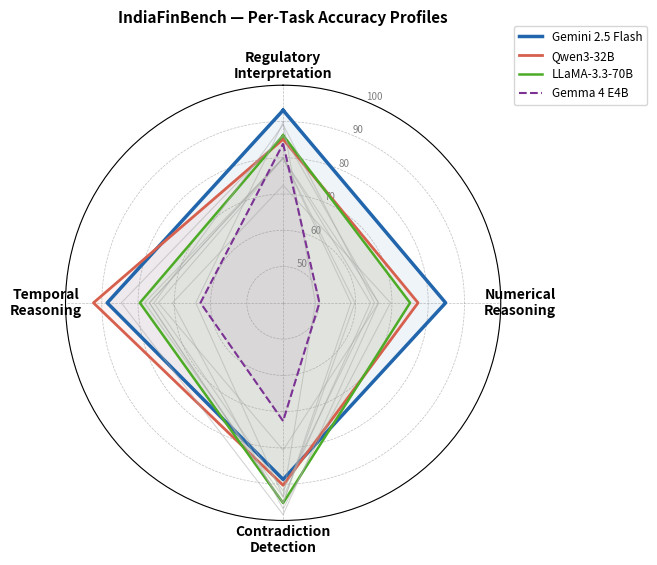

Reproduce this figure in Python. (Note: this script raises an exception after producing the figure.)
import matplotlib.pyplot as plt
import numpy as np

models = [
    'Gemini 2.5 Flash', 'Qwen3-32B', 'LLaMA-3.3-70B', 'Llama 4 Scout 17B',
    'Kimi K2', 'LLaMA-3-8B', 'GPT-OSS 120B', 'GPT-OSS 20B',
    'Gemini 2.5 Pro', 'Mistral-7B', 'DeepSeek R1 70B', 'Gemma 4 E4B'
]

scores = {
    'Gemini 2.5 Flash':  [93.1, 84.8, 88.7, 88.5],
    'Qwen3-32B':         [85.1, 77.2, 90.3, 92.3],
    'LLaMA-3.3-70B':     [86.2, 75.0, 95.2, 79.5],
    'Llama 4 Scout 17B': [86.2, 66.3, 98.4, 84.6],
    'Kimi K2':           [89.1, 65.2, 91.9, 75.6],
    'LLaMA-3-8B':        [79.9, 64.1, 93.5, 78.2],
    'GPT-OSS 120B':      [79.9, 59.8, 95.2, 76.9],
    'GPT-OSS 20B':       [79.9, 58.7, 95.2, 76.9],
    'Gemini 2.5 Pro':    [89.7, 48.9, 93.5, 64.1],
    'Mistral-7B':        [79.9, 66.3, 80.6, 74.4],
    'DeepSeek R1 70B':   [72.4, 69.6, 96.8, 70.5],
    'Gemma 4 E4B':       [83.9, 50.0, 72.6, 62.8],
}

categories = ['REG', 'NUM', 'CON', 'TMP']
N = len(categories)
angles = [n / float(N) * 2 * np.pi for n in range(N)]
angles += angles[:1]

# Highlight top-3 + bottom-1; rest in grey
highlight = {
    'Gemini 2.5 Flash': ('#2166ac', 2.5, '-'),
    'Qwen3-32B':        ('#d6604d', 2.0, '-'),
    'LLaMA-3.3-70B':    ('#4dac26', 1.8, '-'),
    'Gemma 4 E4B':      ('#7b3294', 1.5, '--'),
}

fig, ax = plt.subplots(figsize=(7, 7), subplot_kw=dict(polar=True))
ax.set_theta_offset(np.pi / 2)
ax.set_theta_direction(-1)

for model, vals in scores.items():
    vals_plot = vals + vals[:1]
    if model in highlight:
        color, lw, ls = highlight[model]
        ax.plot(angles, vals_plot, color=color, linewidth=lw,
                linestyle=ls, label=model)
        ax.fill(angles, vals_plot, color=color, alpha=0.07)
    else:
        ax.plot(angles, vals_plot, color='#aaaaaa', linewidth=0.8,
                linestyle='-', alpha=0.5)

ax.set_xticks(angles[:-1])
ax.set_xticklabels(['Regulatory\nInterpretation', 'Numerical\nReasoning',
                    'Contradiction\nDetection', 'Temporal\nReasoning'],
                   fontsize=10, fontweight='bold')
ax.set_ylim(40, 100)
ax.set_yticks([50, 60, 70, 80, 90, 100])
ax.set_yticklabels(['50', '60', '70', '80', '90', '100'], fontsize=7, color='grey')
ax.grid(color='grey', linestyle='--', linewidth=0.5, alpha=0.5)

ax.legend(loc='upper right', bbox_to_anchor=(1.35, 1.15), fontsize=8.5)
plt.title('IndiaFinBench — Per-Task Accuracy Profiles', fontsize=11,
          fontweight='bold', pad=20)
plt.tight_layout()
plt.savefig('paper/figures/figure2_radar.pdf', dpi=300, bbox_inches='tight')
plt.savefig('paper/figures/figure2_radar.png', dpi=300, bbox_inches='tight')
print("Figure 2 saved.")
